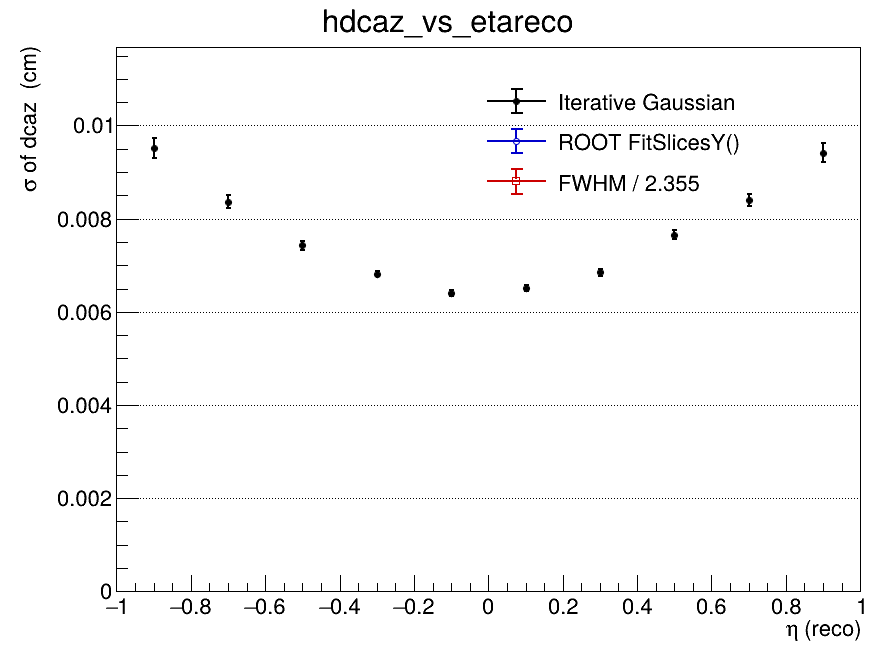

The table this chart was drawn from, first rows:
x_low, x_high, x_center, entries, iterative_mean, iterative_mean_error, iterative_sigma, iterative_sigma_error, iterative_chi2_ndf, iterative_iterations, iterative_fit_status, fitslicesy_sigma, fitslicesy_sigma_error, fwhm, fwhm_sigma
-1, -0.8, -0.9, 302794, -0.004504, 0.0002042, 0.009521, 0.0002148, 1.048, 2, 0, 0, 0, nan, nan
-0.8, -0.6, -0.7, 353973, -0.00382, 0.0001249, 0.008362, 0.0001355, 1.433, 2, 0, 0, 0, nan, nan
-0.6, -0.4, -0.5, 387309, -0.002789, 7.14008442834e-05, 0.007427, 9.08584081133e-05, 0.9935, 2, 0, 0, 0, nan, nan
-0.4, -0.2, -0.3, 381523, -0.001596, 3.41252344041e-05, 0.006821, 5.04147063599e-05, 1.058, 2, 0, 0, 0, nan, nan
-0.2, 0, -0.1, 357193, -0.0003853, 2.57285525504e-05, 0.00641, 6.1168329413e-05, 1.285, 2, 0, 0, 0, nan, nan
0, 0.2, 0.1, 352577, 0.0003998, 2.67081491912e-05, 0.006506, 6.44189746935e-05, 1.14, 2, 0, 0, 0, nan, nan
0.2, 0.4, 0.3, 372660, 0.001459, 3.98462305522e-05, 0.006852, 7.30349602435e-05, 1.451, 2, 0, 0, 0, nan, nan
0.4, 0.6, 0.5, 375886, 0.002552, 7.19759174983e-05, 0.007653, 0.0001011, 1.098, 2, 0, 0, 0, nan, nan
0.6, 0.8, 0.7, 350577, 0.003135, 0.0001063, 0.008398, 0.0001373, 0.7262, 2, 0, 0, 0, nan, nan
0.8, 1, 0.9, 307145, 0.003772, 0.0001682, 0.009417, 0.000206, 1.171, 2, 0, 0, 0, nan, nan
